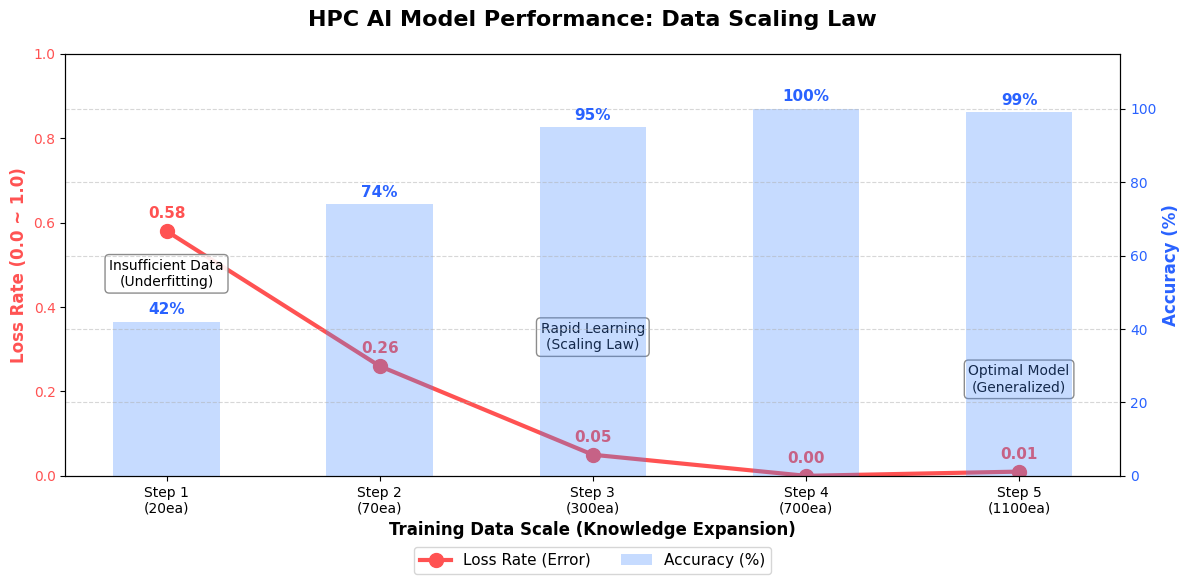

Recreate this plot in Python.
import matplotlib.pyplot as plt
import numpy as np

real_accuracies = [42.0, 74.0, 95.0, 100.0, 99.0]
steps = ['Step 1\n(20ea)', 'Step 2\n(70ea)', 'Step 3\n(300ea)', 'Step 4\n(700ea)', 'Step 5\n(1100ea)']

# 로스율 자동 계산 (100 - 정확도)
real_losses = [(100 - acc) / 100 for acc in real_accuracies]

# 그래프 스타일 설정
plt.figure(figsize=(12, 6))
plt.style.use('default')


ax1 = plt.gca()
line1 = ax1.plot(steps, real_losses, color='#FF5252', marker='o', 
                 linestyle='-', linewidth=3, markersize=10, label='Loss Rate (Error)')

# 로스율 수치 표시
for i, v in enumerate(real_losses):
    ax1.text(i, v + 0.03, f"{v:.2f}", color='#FF5252', fontweight='bold', ha='center', fontsize=11)

ax1.set_ylabel('Loss Rate (0.0 ~ 1.0)', fontsize=12, fontweight='bold', color='#FF5252')
ax1.tick_params(axis='y', labelcolor='#FF5252')
ax1.set_ylim(0, 1.0)
ax1.set_xlabel('Training Data Scale (Knowledge Expansion)', fontsize=12, fontweight='bold')


ax2 = ax1.twinx()
bar = ax2.bar(steps, real_accuracies, color='#448AFF', alpha=0.3, width=0.5, label='Accuracy (%)')

# 정확도 수치 표시
for i, v in enumerate(real_accuracies):
    ax2.text(i, v + 2, f"{v:.0f}%", color='#2962FF', fontweight='bold', ha='center', fontsize=11)

ax2.set_ylabel('Accuracy (%)', fontsize=12, fontweight='bold', color='#2962FF')
ax2.tick_params(axis='y', labelcolor='#2962FF')
ax2.set_ylim(0, 115)


plt.title('HPC AI Model Performance: Data Scaling Law', fontsize=16, fontweight='bold', pad=20)
plt.grid(True, axis='y', linestyle='--', alpha=0.5)

# 핵심 분석 멘트 
props = dict(boxstyle='round', facecolor='white', alpha=0.9, edgecolor='gray')
ax1.text(0, 0.45, "Insufficient Data\n(Underfitting)", fontsize=10, bbox=props, ha='center')
ax1.text(2, 0.30, "Rapid Learning\n(Scaling Law)", fontsize=10, bbox=props, ha='center')
ax1.text(4, 0.20, "Optimal Model\n(Generalized)", fontsize=10, bbox=props, ha='center')

# 범례 표시
lines, labels = ax1.get_legend_handles_labels()
lines2, labels2 = ax2.get_legend_handles_labels()
ax1.legend(lines + lines2, labels + labels2, loc='upper center', bbox_to_anchor=(0.5, -0.15), ncol=2, fontsize=11)

# 저장
plt.tight_layout()
plt.savefig('final_result_graph.png', dpi=300)
print("✅ 최종 5단계 그래프(final_result_graph.png) 생성 완료! PPT에 넣으세요.")
